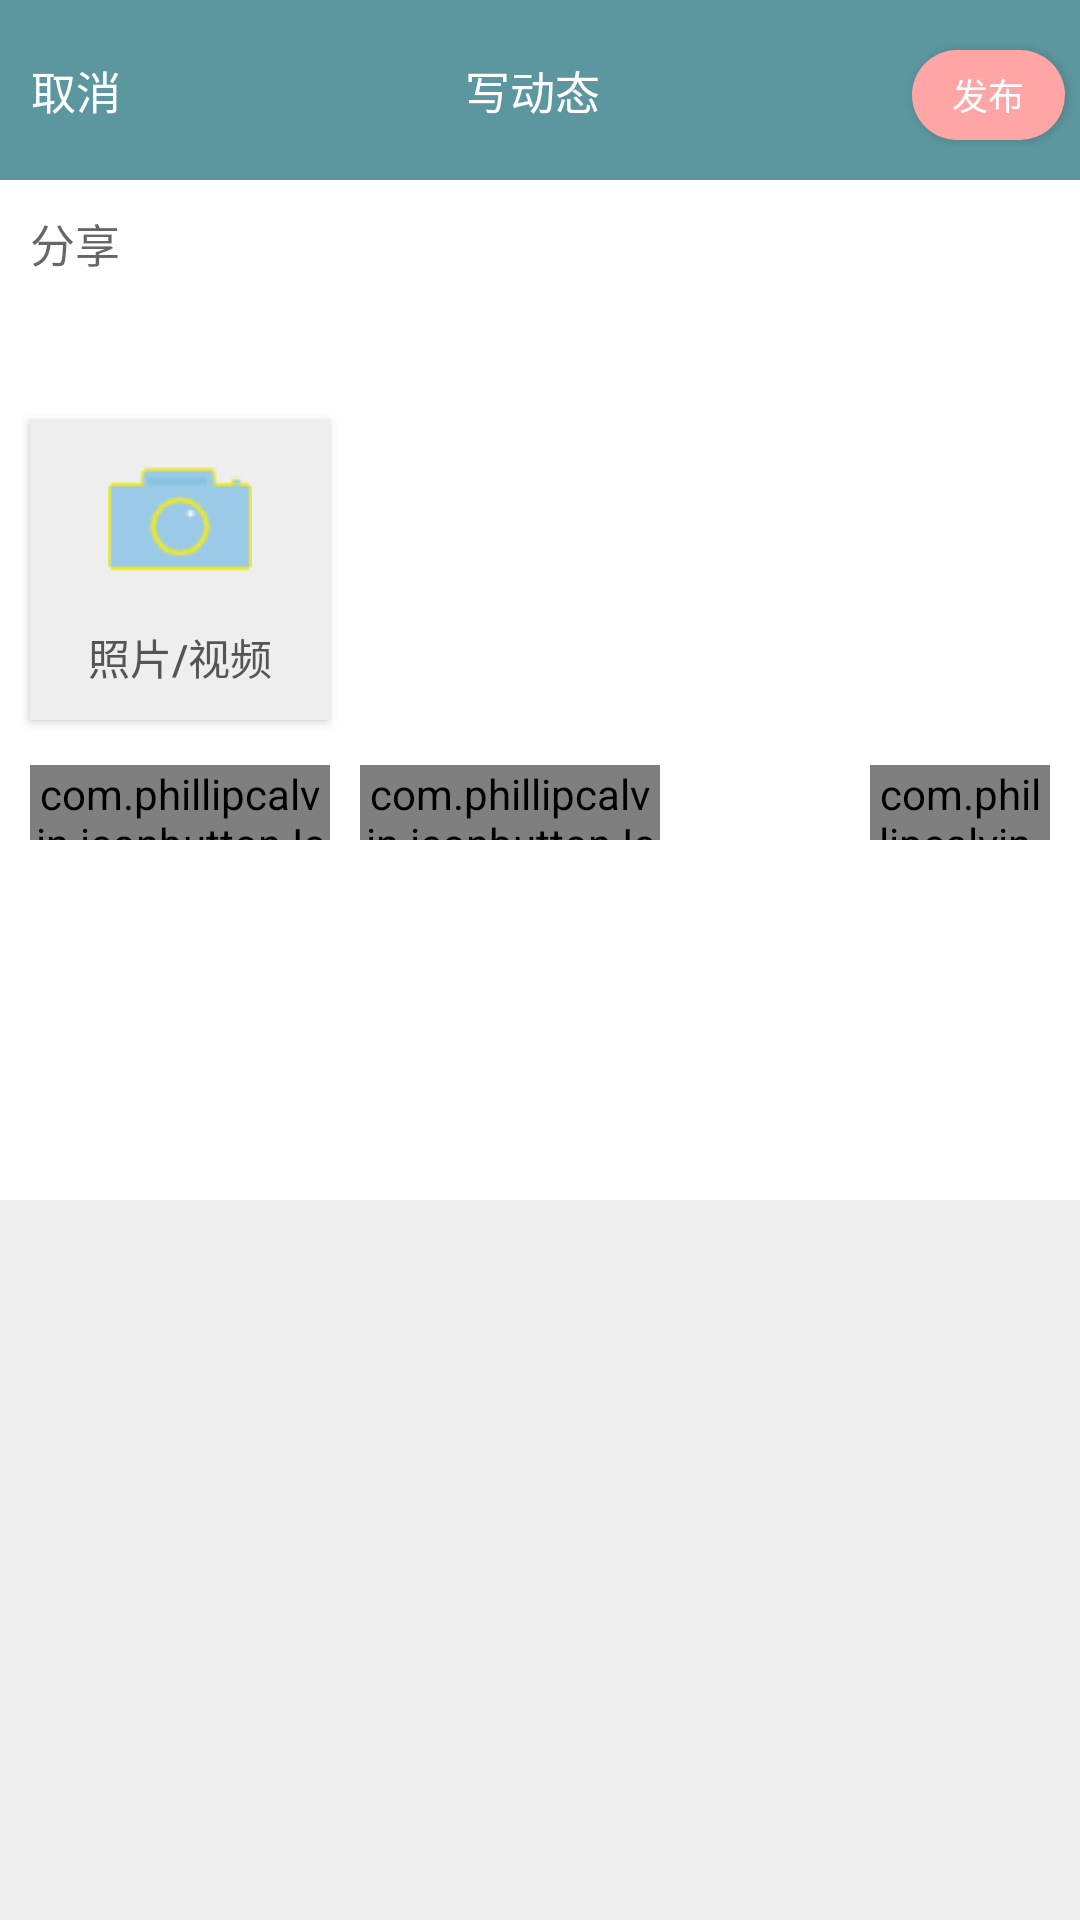

This screen was rendered from an Android layout file. Write that file and the resources it references.
<!-- AndroidManifest.xml: application theme AppTheme -->
<!-- res/layout/activity_publish.xml -->
<?xml version="1.0" encoding="utf-8"?>
<androidx.constraintlayout.widget.ConstraintLayout xmlns:android="http://schemas.android.com/apk/res/android"
    xmlns:app="http://schemas.android.com/apk/res-auto"
    xmlns:tools="http://schemas.android.com/tools"
    android:layout_width="match_parent"
    android:layout_height="match_parent"
    android:background="@color/bg"
    tools:context=".view.Square.PublishActivity">

    <LinearLayout
        android:id="@+id/ll_top"
        android:layout_marginTop="0dp"
        android:layout_width="match_parent"
        android:layout_height="60dp"
        android:background="@color/green"
        tools:ignore="MissingConstraints">

        <Button
            android:id="@+id/cancel"
            android:layout_width="0dp"
            android:layout_height="50dp"
            android:layout_weight="1"
            android:background="@color/green"
            android:textColor="@color/white"
            style="?android:attr/borderlessButtonStyle"
            android:textSize="15sp"
            android:text="取消"/>

        <TextView
            android:layout_width="0dp"
            android:layout_height="match_parent"
            android:gravity="center"
            android:layout_weight="5"
            android:textColor="@color/white"
            android:textSize="15sp"
            android:text="@string/write_dynamic_title"/>

        <Button
            android:id="@+id/publish"
            android:layout_width="0dp"
            android:layout_height="30dp"
            android:layout_weight="1"
            android:background="@drawable/dynamic_publish_btn"
            android:textColor="@color/white"
            android:textSize="12sp"
            android:text="发布"
            android:layout_marginRight="5dp"
            android:layout_marginEnd="5dp"/>
    </LinearLayout>

    <ImageView
        android:layout_width="match_parent"
        android:layout_height="340dp"
        android:background="@color/white"
        app:layout_constraintTop_toBottomOf="@+id/ll_top"
        app:layout_constraintStart_toStartOf="parent"/>

    <EditText
        android:id="@+id/et_content"
        android:maxLines="10"
        android:gravity="top"
        android:hint="分享"
        android:padding="10dp"
        android:textSize="15sp"
        android:background="@null"
        android:layout_width="match_parent"
        android:layout_height="match_parent"
        android:layout_marginTop="60dp"
        android:layout_marginBottom="500dp"
        app:layout_constraintTop_toBottomOf="@+id/ll_top"/>

    <Button
        android:id="@+id/btn_addPhoto"
        android:layout_width="100dp"
        android:layout_height="100dp"
        android:background="@color/bg"
        android:text="照片/视频"
        android:textColor="@color/text_grey"
        android:paddingTop="10dp"
        android:drawableTop="@drawable/dynamic_addphoto_btn"
        app:layout_constraintTop_toBottomOf="@+id/et_content"
        app:layout_constraintStart_toStartOf="parent"
        android:layout_marginLeft="10dp"
        android:layout_marginStart="10dp" />

    <com.phillipcalvin.iconbutton.IconButton
        android:id="@+id/bt_bq"
        android:layout_width="100dp"
        style="@style/publish_btn"
        android:text="添加标签"
        android:background="@drawable/publish_btn"
        android:drawableLeft="@drawable/ic_dynamic_publish_bq"
        android:drawableStart="@drawable/ic_dynamic_publish_bq"
        app:layout_constraintTop_toBottomOf="@+id/btn_addPhoto"
        app:layout_constraintStart_toStartOf="parent"
        android:layout_marginLeft="10dp"
        android:layout_marginStart="10dp" />

    <com.phillipcalvin.iconbutton.IconButton
        android:id="@+id/place"
        android:layout_width="100dp"
        style="@style/publish_btn"
        android:text="添加地点"
        android:background="@drawable/publish_btn"
        android:drawableLeft="@drawable/ic_dynamic_publish_place"
        android:drawableStart="@drawable/ic_dynamic_publish_place"
        app:layout_constraintTop_toBottomOf="@+id/btn_addPhoto"
        app:layout_constraintLeft_toRightOf="@+id/bt_bq"
        android:layout_marginLeft="10dp"
        android:layout_marginStart="10dp"/>

    <com.phillipcalvin.iconbutton.IconButton
        android:id="@+id/permission"
        android:layout_width="60dp"
        style="@style/publish_btn"
        android:text="权限"
        android:background="@drawable/publish_btn"
        android:drawableLeft="@drawable/dynamic_permission_btn"
        android:drawableStart="@drawable/dynamic_permission_btn"
        app:layout_constraintTop_toBottomOf="@+id/btn_addPhoto"
        app:layout_constraintRight_toRightOf="parent"
        android:layout_marginEnd="10dp"
        android:layout_marginRight="10dp"/>

</androidx.constraintlayout.widget.ConstraintLayout>
<!-- resources referenced by this layout -->
<resources>
  <color name="bg">#eee</color>
  <color name="green">#5c969e</color>
  <color name="text_grey">#555</color>
  <color name="white">#FFFFFF</color>
  <!-- drawable dynamic_addphoto_btn: png bitmap (drawable, 1155 bytes) -->
  <!-- drawable dynamic_permission_btn: png bitmap (drawable, 604 bytes) -->
  <!-- drawable dynamic_publish_btn (drawable) -->
  <?xml version="1.0" encoding="utf-8"?>
  <shape xmlns:android="http://schemas.android.com/apk/res/android"
      android:shape="rectangle">
  
      <solid
          android:color="@color/pink"/>
  
      <corners
          android:radius="50dp"/>
  
  </shape>
  <!-- drawable ic_dynamic_publish_bq (drawable) -->
  <vector xmlns:android="http://schemas.android.com/apk/res/android"
      android:width="15dp"
      android:height="15dp"
      android:viewportWidth="1024"
      android:viewportHeight="1024">
    <path
        android:fillColor="#FF666666"
        android:pathData="M908.9,541L486,117.5a65.76,65.76 0,0 0,-46.6 -19.3L164,98.2c-36.4,0 -66,29.5 -66,66v276c0,17.5 6.9,34.2 19.3,46.6l421.9,422.4c25.7,25.7 67.4,25.8 93.2,0.1l276.4,-274.9 0.1,-0.1c25.7,-25.8 25.7,-67.5 0,-93.3zM328.9,428.4c-54.6,0 -98.9,-44.3 -98.9,-99.1 0,-54.7 44.4,-99 99.1,-98.9 54.7,0 99,44.4 98.9,99.1 -0.1,54.7 -44.4,99 -99.1,98.9z"/>
  </vector>
  <!-- drawable ic_dynamic_publish_place (drawable) -->
  <vector xmlns:android="http://schemas.android.com/apk/res/android"
      android:width="15dp"
      android:height="15dp"
      android:viewportWidth="1024"
      android:viewportHeight="1024">
    <path
        android:fillColor="#FF666666"
        android:pathData="M794.7,178C638.8,25 385.9,25 230,178 74,331.1 74,579.3 230,732.4l282.4,226.8 282.4,-226.8c155.9,-153.1 155.9,-401.3 -0.1,-554.4zM512.4,623.2c-94.5,0 -171.1,-75.2 -171.1,-168s76.6,-168 171.1,-168 171.1,75.2 171.1,168 -76.6,168 -171.1,168z"/>
  </vector>
  <!-- drawable publish_btn (drawable) -->
  <?xml version="1.0" encoding="utf-8"?>
  <shape xmlns:android="http://schemas.android.com/apk/res/android"
      android:shape="rectangle">
  
      <solid
          android:color="@color/light_light_green"/>
  
      <corners
          android:radius="20dp"/>
  
  </shape>
  <string name="write_dynamic_title">写动态</string>
  <style name="publish_btn">
          <item name="android:layout_marginTop">15dp</item>
          <item name="iconPadding">5dp</item>
          <item name="android:layout_height">25dp</item>
          <item name="android:textColor">@color/text_grey</item>
      </style>
  <style name="AppTheme" parent="Theme.AppCompat.Light.DarkActionBar">
          
          <item name="colorPrimary">@color/colorPrimary</item>
          <item name="colorPrimaryDark">@color/colorPrimaryDark</item>
          <item name="colorAccent">@color/colorAccent</item>
      </style>
  <color name="pink">#ffa5a5</color>
  <color name="light_light_green">#ecfafc</color>
  <color name="colorPrimary">#5c969e</color>
  <color name="colorPrimaryDark">#000</color>
  <color name="colorAccent">#5c969e</color>
</resources>
